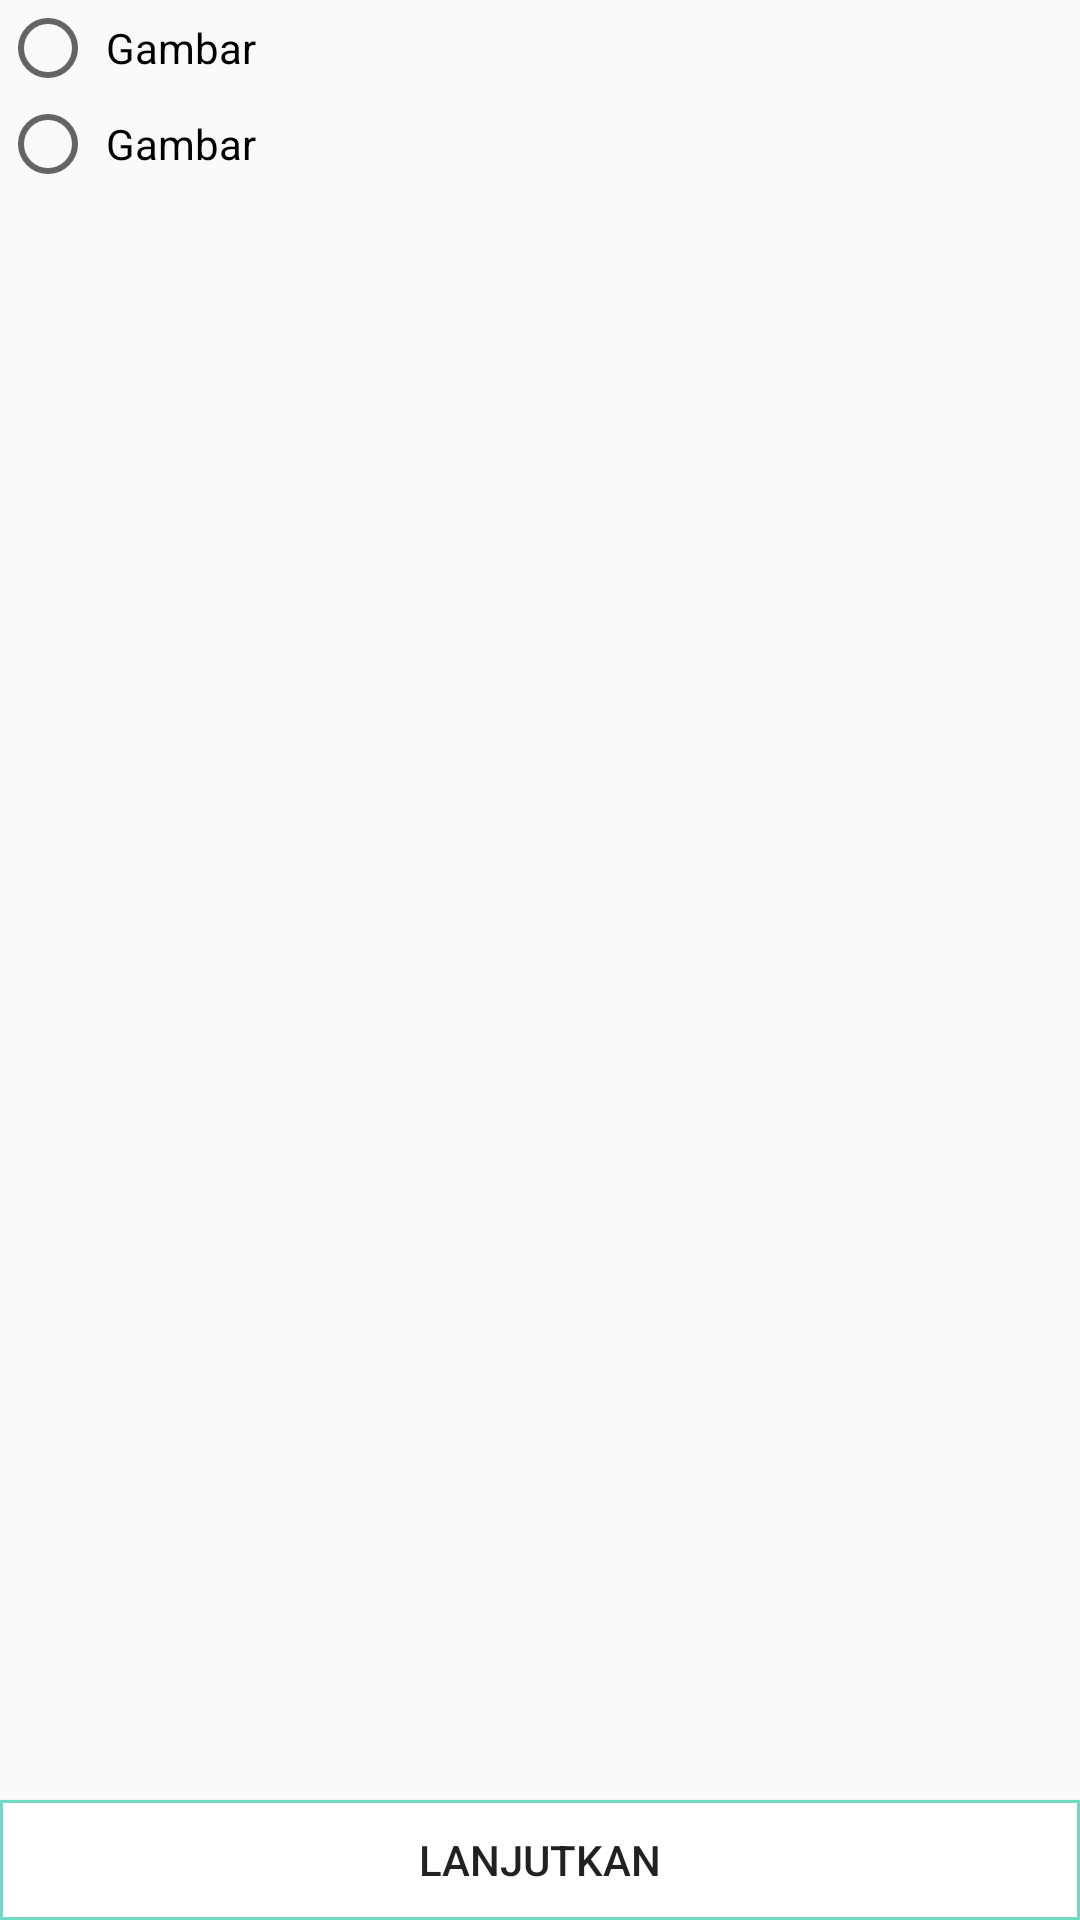

Write the Android layout XML for this screen, with the resource values it uses.
<!-- AndroidManifest.xml: application theme AppTheme -->
<!-- res/layout/activity_product_custom.xml -->
<?xml version="1.0" encoding="utf-8"?>
<android.support.constraint.ConstraintLayout xmlns:android="http://schemas.android.com/apk/res/android"
    xmlns:app="http://schemas.android.com/apk/res-auto"
    xmlns:tools="http://schemas.android.com/tools"
    android:layout_width="match_parent"
    android:layout_height="match_parent"
    tools:context=".ProductCustomActivity">

    <ImageView
        android:layout_width="wrap_content"
        android:layout_height="wrap_content"
        />

    <RadioButton
        android:id="@+id/cb1"
        android:layout_width="wrap_content"
        android:layout_height="wrap_content"
        android:text=" Gambar"
        android:layout_marginBottom="8dp"
        android:drawableLeft="@drawable/ic_launcher_background" />
    <RadioButton
        android:layout_width="wrap_content"
        android:layout_height="wrap_content"
        app:layout_constraintTop_toBottomOf="@id/cb1"
        android:text=" Gambar"
        android:drawableLeft="@drawable/ic_launcher_background" />


    <Button
        android:id="@+id/button"
        android:layout_width="match_parent"
        android:background="@drawable/rounded_button3"
        android:text="LANJUTKAN"
        android:layout_height="40dp"
        app:layout_constraintBottom_toBottomOf="parent" />
</android.support.constraint.ConstraintLayout>
<!-- resources referenced by this layout -->
<resources>
  <!-- drawable rounded_button3 (drawable) -->
  <shape xmlns:android="http://schemas.android.com/apk/res/android">
      <stroke android:width="1dp" android:color="@color/colorPrimaryDark"  />
      <solid android:color="#ffff" />
      <padding android:left="1dp" android:top="1dp" android:right="1dp" android:bottom="1dp" /></shape>
  <style name="AppTheme" parent="Theme.AppCompat.Light.DarkActionBar">
          
          <item name="colorPrimary">#73D8C5</item>
          <item name="colorPrimaryDark">#73D8C5</item>
          <item name="colorAccent">#FBBE76</item>
      </style>
  <color name="colorPrimaryDark">#73D8C5</color>
</resources>
